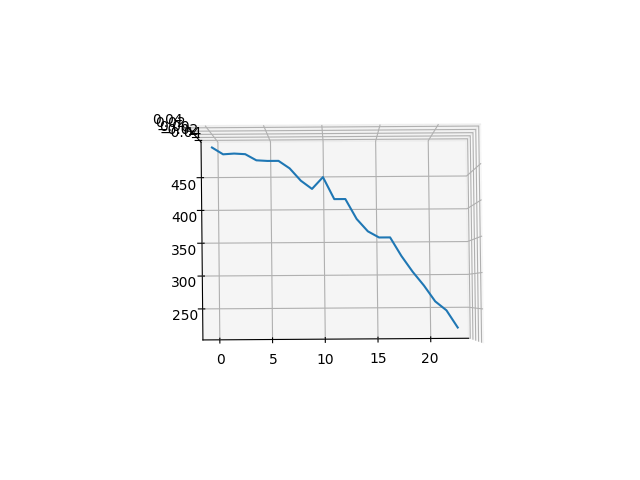

The file beside this chart, header and first rows:
2430.18, -100.0, 1653.03, 485
2420, -100.0, 1689, 475
2420, -100.0, 1702, 476
2418, -100.0, 1678, 475
2431, -100.0, 1654, 466
2440, -100.0, 1676, 465
2429, -100.0, 1696, 465
2427, -100.0, 1669, 454
2437, -100.0, 1697, 436
2424, -100.0, 1692, 424
2411, -100.0, 1694, 441
2429, -100.0, 1698, 409
2423, -100.0, 1675, 409
2412, -100.0, 1714, 380
2429, -100.0, 1669, 362
2414, -100.0, 1684, 353
2402, -100.0, 1686, 353
2419, -100.0, 1700, 326
2441, -100.0, 1675, 303
2429, -100.0, 1691, 283
2426, -100.0, 1683, 260
2431, -100.0, 1677, 247
2447, -100.0, 1692, 222
